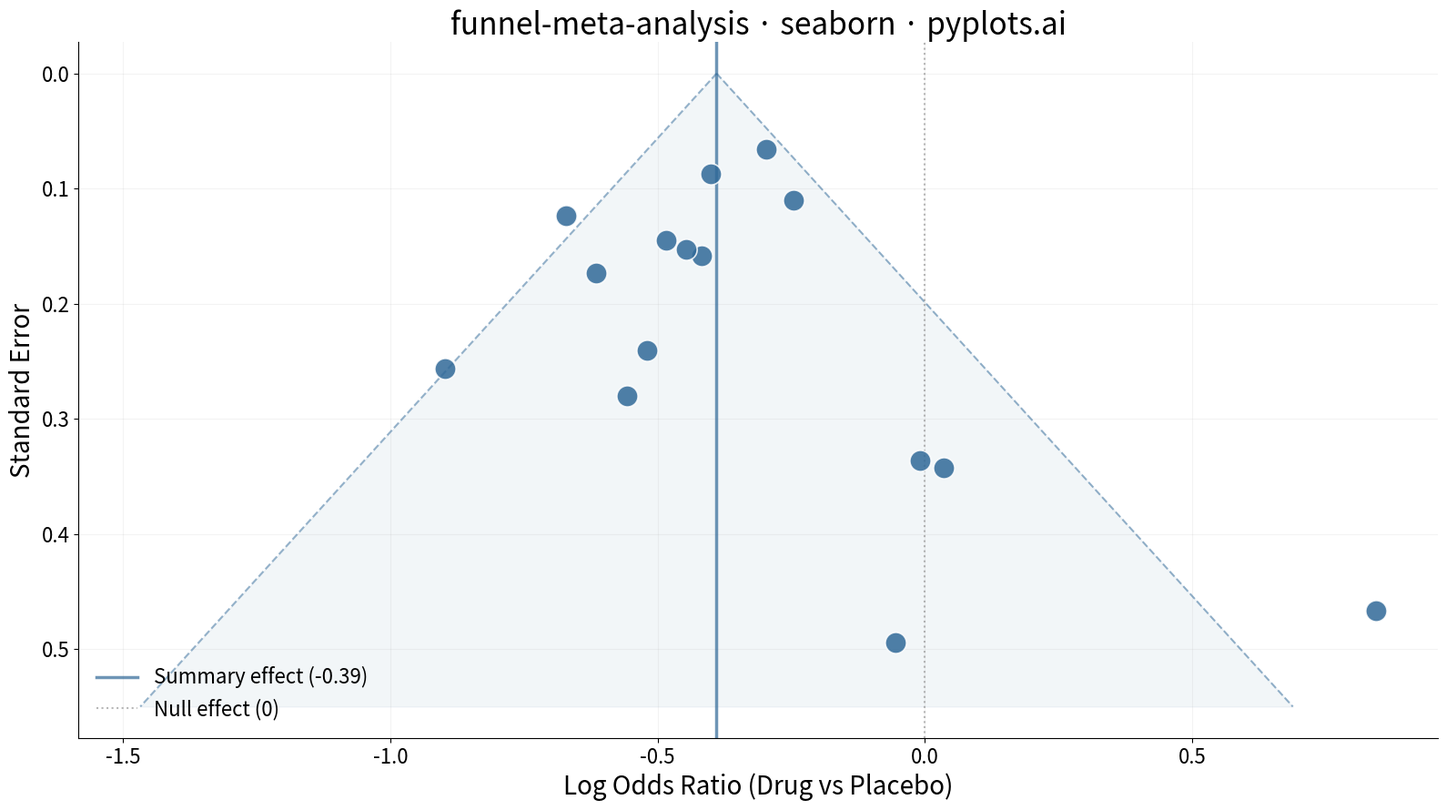

Python code for this plot:
"""pyplots.ai
funnel-meta-analysis: Meta-Analysis Funnel Plot for Publication Bias
Library: seaborn | Python 3.13
Quality: pending | Created: 2026-03-15
"""

import matplotlib.pyplot as plt
import numpy as np
import pandas as pd
import seaborn as sns


# Data
np.random.seed(42)

studies = [
    "Adams 2018",
    "Baker 2019",
    "Chen 2017",
    "Diaz 2020",
    "Evans 2016",
    "Fischer 2021",
    "Garcia 2019",
    "Hughes 2018",
    "Ibrahim 2020",
    "Jones 2017",
    "Kim 2021",
    "Lee 2019",
    "Martinez 2020",
    "Novak 2018",
    "O'Brien 2022",
]

n_studies = len(studies)
true_effect = -0.35

std_errors = np.concatenate(
    [np.random.uniform(0.05, 0.15, 5), np.random.uniform(0.15, 0.30, 6), np.random.uniform(0.30, 0.50, 4)]
)

effect_sizes = true_effect + np.random.normal(0, 1, n_studies) * std_errors
effect_sizes[-2] += 0.25
effect_sizes[-1] += 0.30

summary_effect = np.average(effect_sizes, weights=1 / std_errors**2)

df = pd.DataFrame({"effect_size": effect_sizes, "std_error": std_errors, "study": studies})

# Plot
fig, ax = plt.subplots(figsize=(16, 9))

se_range = np.linspace(0, 0.55, 300)
ci_left = summary_effect - 1.96 * se_range
ci_right = summary_effect + 1.96 * se_range

ax.fill_betweenx(se_range, ci_left, ci_right, color="#306998", alpha=0.06)
ax.plot(ci_left, se_range, color="#306998", linewidth=1.5, linestyle="--", alpha=0.5)
ax.plot(ci_right, se_range, color="#306998", linewidth=1.5, linestyle="--", alpha=0.5)

ax.axvline(x=summary_effect, color="#306998", linewidth=2.5, alpha=0.7, label=f"Summary effect ({summary_effect:.2f})")

ax.axvline(x=0, color="#888888", linewidth=1.5, linestyle=":", alpha=0.6, label="Null effect (0)")

sns.scatterplot(
    data=df,
    x="effect_size",
    y="std_error",
    s=280,
    color="#306998",
    edgecolor="white",
    linewidth=1.2,
    alpha=0.85,
    zorder=5,
    ax=ax,
)

# Style
ax.invert_yaxis()
ax.set_xlabel("Log Odds Ratio (Drug vs Placebo)", fontsize=20)
ax.set_ylabel("Standard Error", fontsize=20)
ax.set_title("funnel-meta-analysis · seaborn · pyplots.ai", fontsize=24, fontweight="medium")
ax.tick_params(axis="both", labelsize=16)
ax.spines["top"].set_visible(False)
ax.spines["right"].set_visible(False)
ax.legend(fontsize=16, frameon=False, loc="lower left")
ax.yaxis.grid(True, alpha=0.15, linewidth=0.8)
ax.xaxis.grid(True, alpha=0.15, linewidth=0.8)

# Save
plt.tight_layout()
plt.savefig("plot.png", dpi=300, bbox_inches="tight")
